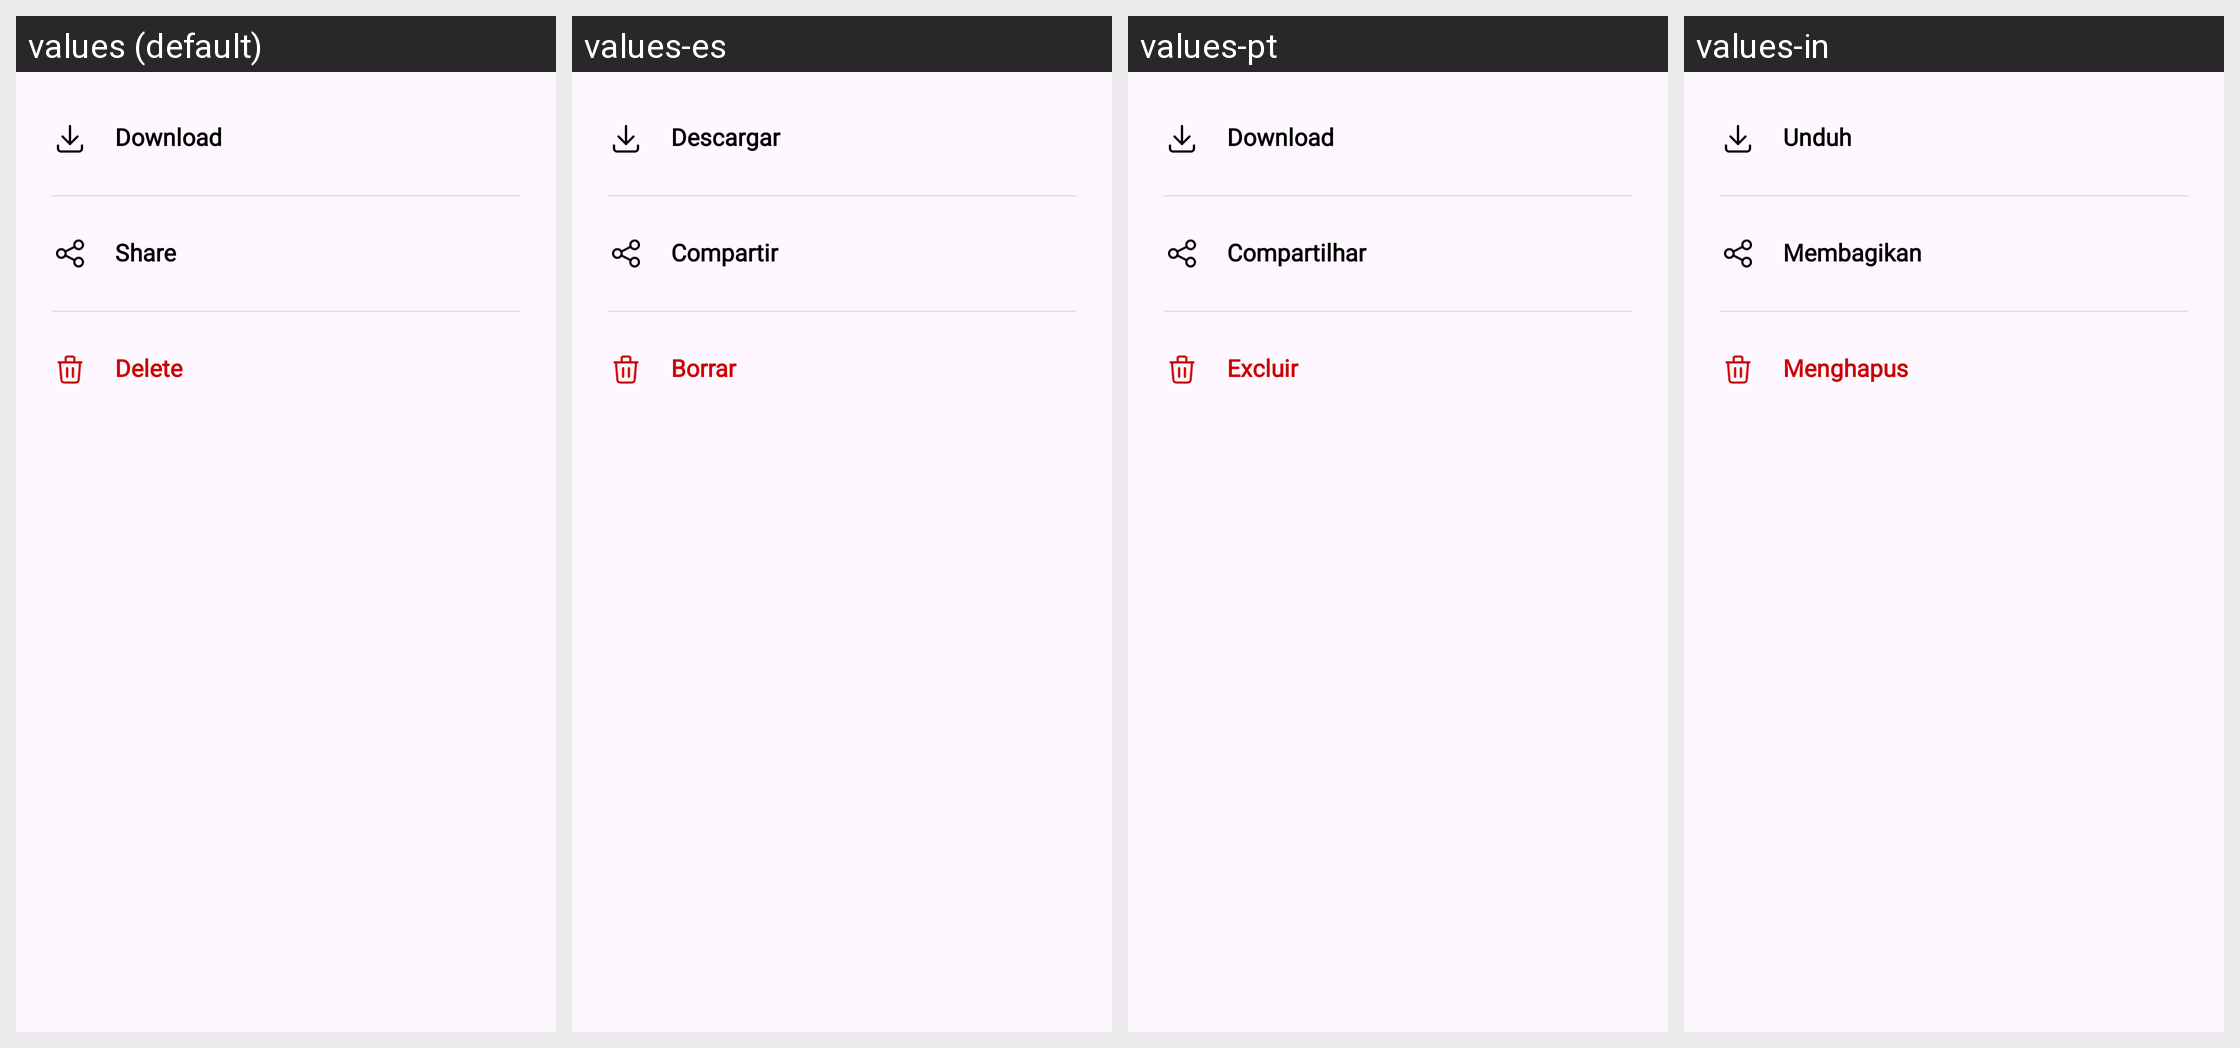

Locale-by-locale string values for the Android screen shown in this grid:
Android screen res/layout/dialog_more.xml rendered under 4 locales, left to right: values (default), values-es, values-pt, values-in. Device: Nexus 5 (rendered at 1080×1920; each locale shown at half size, 540×960, under a caption strip naming it); theme Theme.BaseJava.
Other locales in the repository, not shown: values-de, values-fr, values-hi, values-zh.
Strings drawn on this screen, with the default value and each locale's value (text and hints the layout hard-codes, and strings that could not be matched under every locale, appear in the picture but are not listed):

download
  values: Download
  values-es: Descargar
  values-pt: Download
  values-in: Unduh

share
  values: Share
  values-es: Compartir
  values-pt: Compartilhar
  values-in: Membagikan

delete
  values: Delete
  values-es: Borrar
  values-pt: Excluir
  values-in: Menghapus
